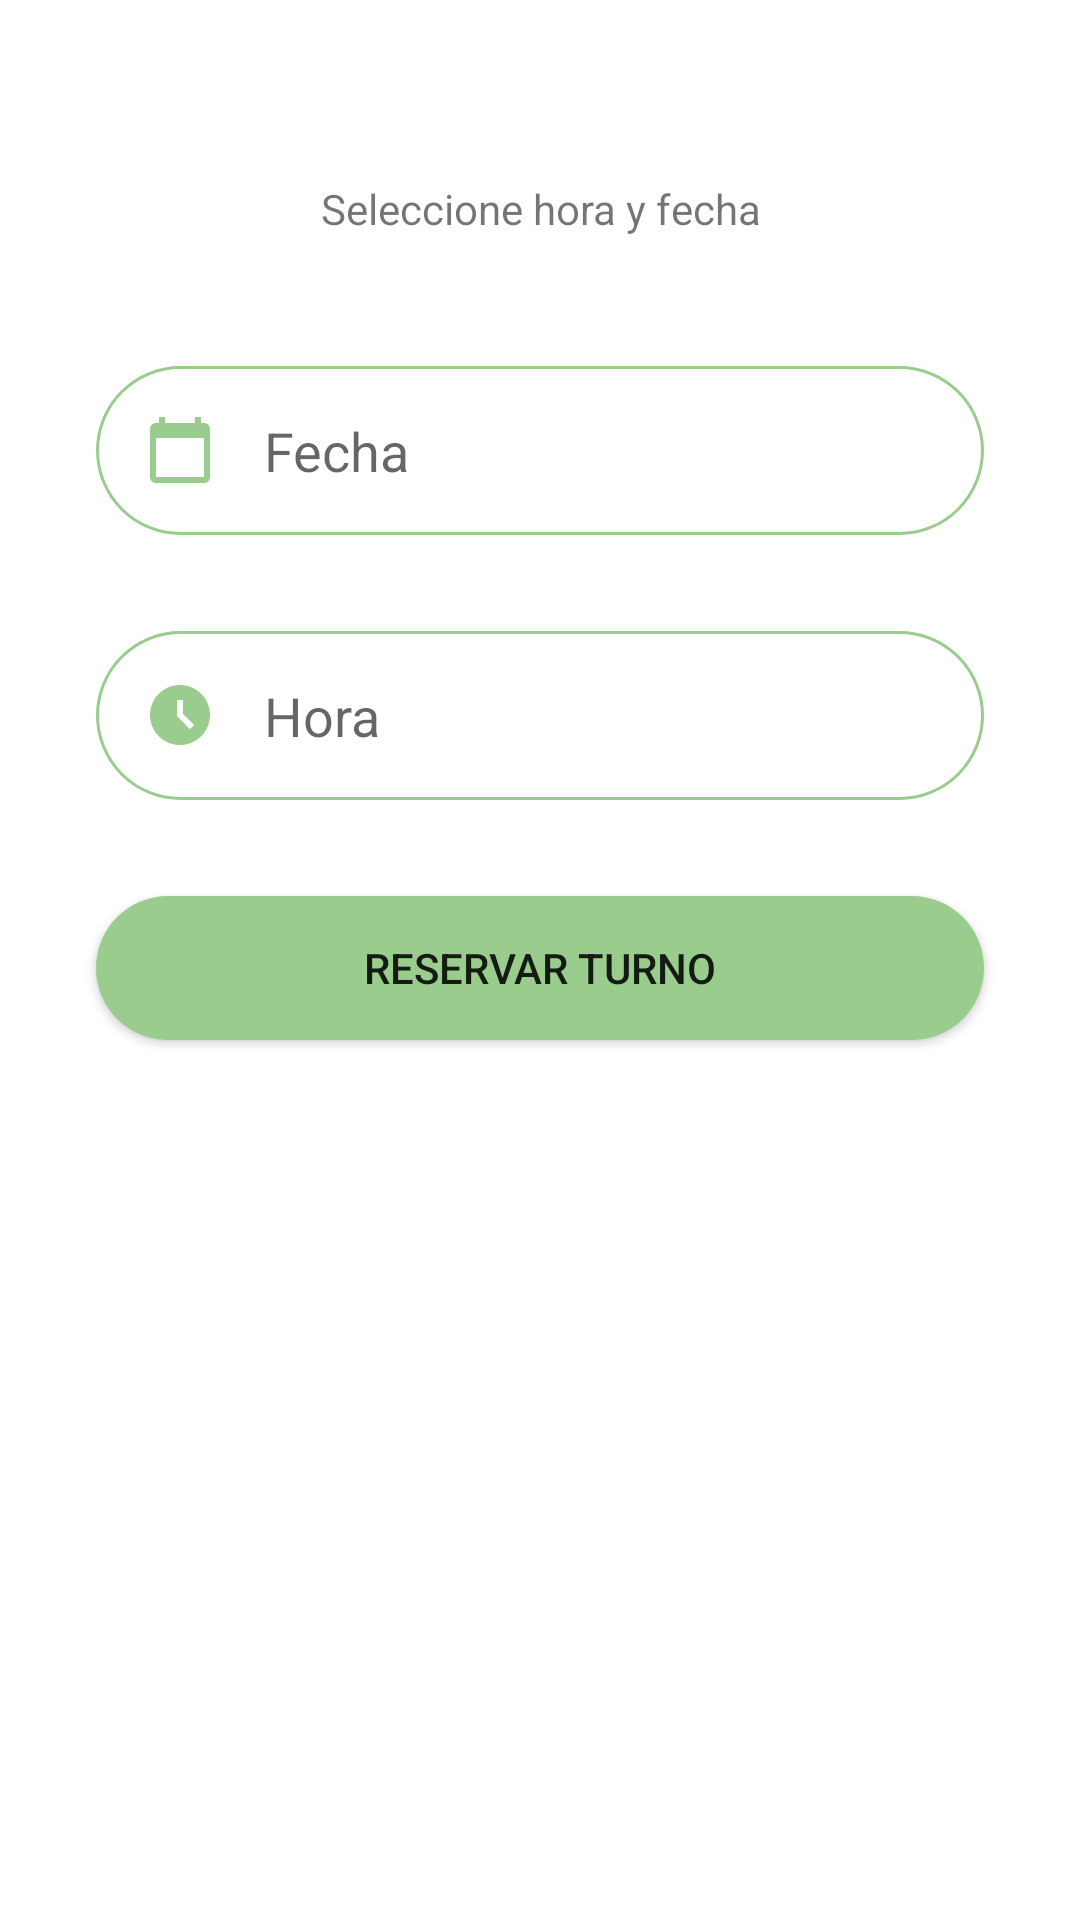

Write the Android layout XML for this screen, with the resource values it uses.
<!-- AndroidManifest.xml: application theme Theme.TicketIt -->
<!-- res/layout/activity_reserva_turno.xml -->
<?xml version="1.0" encoding="utf-8"?>
<androidx.constraintlayout.widget.ConstraintLayout xmlns:android="http://schemas.android.com/apk/res/android"
    xmlns:app="http://schemas.android.com/apk/res-auto"
    xmlns:tools="http://schemas.android.com/tools"
    android:layout_width="match_parent"
    android:layout_height="match_parent"
    android:orientation="vertical"
    tools:context=".ReservaTurno">

    <TextView
        android:id="@+id/txtEntidad"
        android:layout_width="match_parent"
        android:layout_height="60dp"
        android:fontFamily="sans-serif-black"
        android:paddingTop="10dp"
        android:textAlignment="center"
        android:textSize="40sp"
        android:textStyle="bold"
        tools:layout_editor_absoluteX="0dp"
        tools:layout_editor_absoluteY="0dp" />

    <TextView
        android:id="@+id/textView3"
        android:layout_width="match_parent"
        android:layout_height="30dp"
        android:paddingBottom="10dp"
        android:text="Seleccione hora y fecha"
        android:textAlignment="center"
        app:layout_constraintBottom_toBottomOf="parent"
        app:layout_constraintTop_toBottomOf="@+id/txtEntidad"
        app:layout_constraintVertical_bias="0.0"
        tools:layout_editor_absoluteX="16dp" />

    <EditText
        android:id="@+id/edtFecha"
        android:layout_width="0dp"
        android:layout_height="wrap_content"
        android:layout_marginStart="32dp"
        android:layout_marginTop="32dp"
        android:layout_marginEnd="32dp"
        android:background="@drawable/round_border"
        android:drawableStart="@drawable/ic_calendario"
        android:drawablePadding="16dp"
        android:hint="Fecha"
        android:inputType="date"
        android:focusable="false"
        android:padding="16dp"
        android:onClick="opcionFecha"
        app:layout_constraintEnd_toEndOf="parent"
        app:layout_constraintStart_toStartOf="parent"
        app:layout_constraintTop_toBottomOf="@+id/textView3" />

    <EditText
        android:id="@+id/edtHora"
        android:layout_width="0dp"
        android:layout_height="wrap_content"
        android:layout_marginStart="32dp"
        android:layout_marginTop="32dp"
        android:layout_marginEnd="32dp"
        android:background="@drawable/round_border"
        android:drawableStart="@drawable/ic_hora"
        android:drawablePadding="16dp"
        android:hint="Hora"
        android:inputType="time"
        android:focusable="false"
        android:padding="16dp"
        android:onClick="opcionHora"
        app:layout_constraintEnd_toEndOf="parent"
        app:layout_constraintStart_toStartOf="parent"
        app:layout_constraintTop_toBottomOf="@+id/edtFecha" />

    <Button
        android:id="@+id/btnCrearTurno"
        android:layout_width="0dp"
        android:layout_height="wrap_content"
        android:layout_marginStart="32dp"
        android:layout_marginTop="32dp"
        android:layout_marginEnd="32dp"
        android:background="@drawable/round_btn"
        android:onClick="reservarTurno"
        android:text="Reservar Turno"
        app:layout_constraintEnd_toEndOf="parent"
        app:layout_constraintStart_toStartOf="parent"
        app:layout_constraintTop_toBottomOf="@+id/edtHora" />


</androidx.constraintlayout.widget.ConstraintLayout>
<!-- resources referenced by this layout -->
<resources>
  <!-- drawable ic_calendario (drawable) -->
  <vector android:height="24dp" android:tint="@color/teal_dark"
      android:viewportHeight="24" android:viewportWidth="24"
      android:width="24dp" xmlns:android="http://schemas.android.com/apk/res/android">
      <path android:fillColor="@android:color/white" android:pathData="M20,3h-1L19,1h-2v2L7,3L7,1L5,1v2L4,3c-1.1,0 -2,0.9 -2,2v16c0,1.1 0.9,2 2,2h16c1.1,0 2,-0.9 2,-2L22,5c0,-1.1 -0.9,-2 -2,-2zM20,21L4,21L4,8h16v13z"/>
  </vector>
  <!-- drawable ic_hora (drawable) -->
  <vector android:height="24dp" android:tint="@color/teal_dark"
      android:viewportHeight="24" android:viewportWidth="24"
      android:width="24dp" xmlns:android="http://schemas.android.com/apk/res/android">
      <path android:fillColor="@android:color/white" android:pathData="M11.99,2C6.47,2 2,6.48 2,12s4.47,10 9.99,10C17.52,22 22,17.52 22,12S17.52,2 11.99,2zM15.29,16.71L11,12.41V7h2v4.59l3.71,3.71L15.29,16.71z"/>
  </vector>
  <!-- drawable round_border (drawable) -->
  <?xml version="1.0" encoding="utf-8"?>
  <shape xmlns:android="http://schemas.android.com/apk/res/android"
      android:shape="rectangle">
      <stroke android:color="@color/teal_dark" android:width="1dp"/>
      <corners android:radius="100dp"/>
      <solid android:color="@color/white"/>
  </shape>
  <!-- drawable round_btn (drawable) -->
  <?xml version="1.0" encoding="utf-8"?>
  <shape xmlns:android="http://schemas.android.com/apk/res/android">
  
      <solid android:color="@color/teal_dark" />
      <corners android:radius="100dp" />
  
  </shape>
  <style name="Theme.TicketIt" parent="Theme.MaterialComponents.DayNight.DarkActionBar">
          
          <item name="colorPrimary">@color/teal</item>
          <item name="colorPrimaryVariant">@color/teal_dark</item>
          <item name="colorOnPrimary">@color/primaryTextColor</item>
          
          <item name="colorSecondary">@color/green</item>
          <item name="colorSecondaryVariant">@color/green_dark</item>
          <item name="colorOnSecondary">@color/secondaryTextColor</item>
          
          <item name="android:statusBarColor" tools:targetApi="l">?attr/colorPrimaryVariant</item>
          
      </style>
  <color name="teal_dark">#9acc8d</color>
  <color name="white">#FFFFFFFF</color>
  <color name="teal">#ccffbd</color>
  <color name="primaryTextColor">#40394a</color>
  <color name="green">#7eca9c</color>
  <color name="green_dark">#4e996e</color>
  <color name="secondaryTextColor">#1c1427</color>
</resources>
